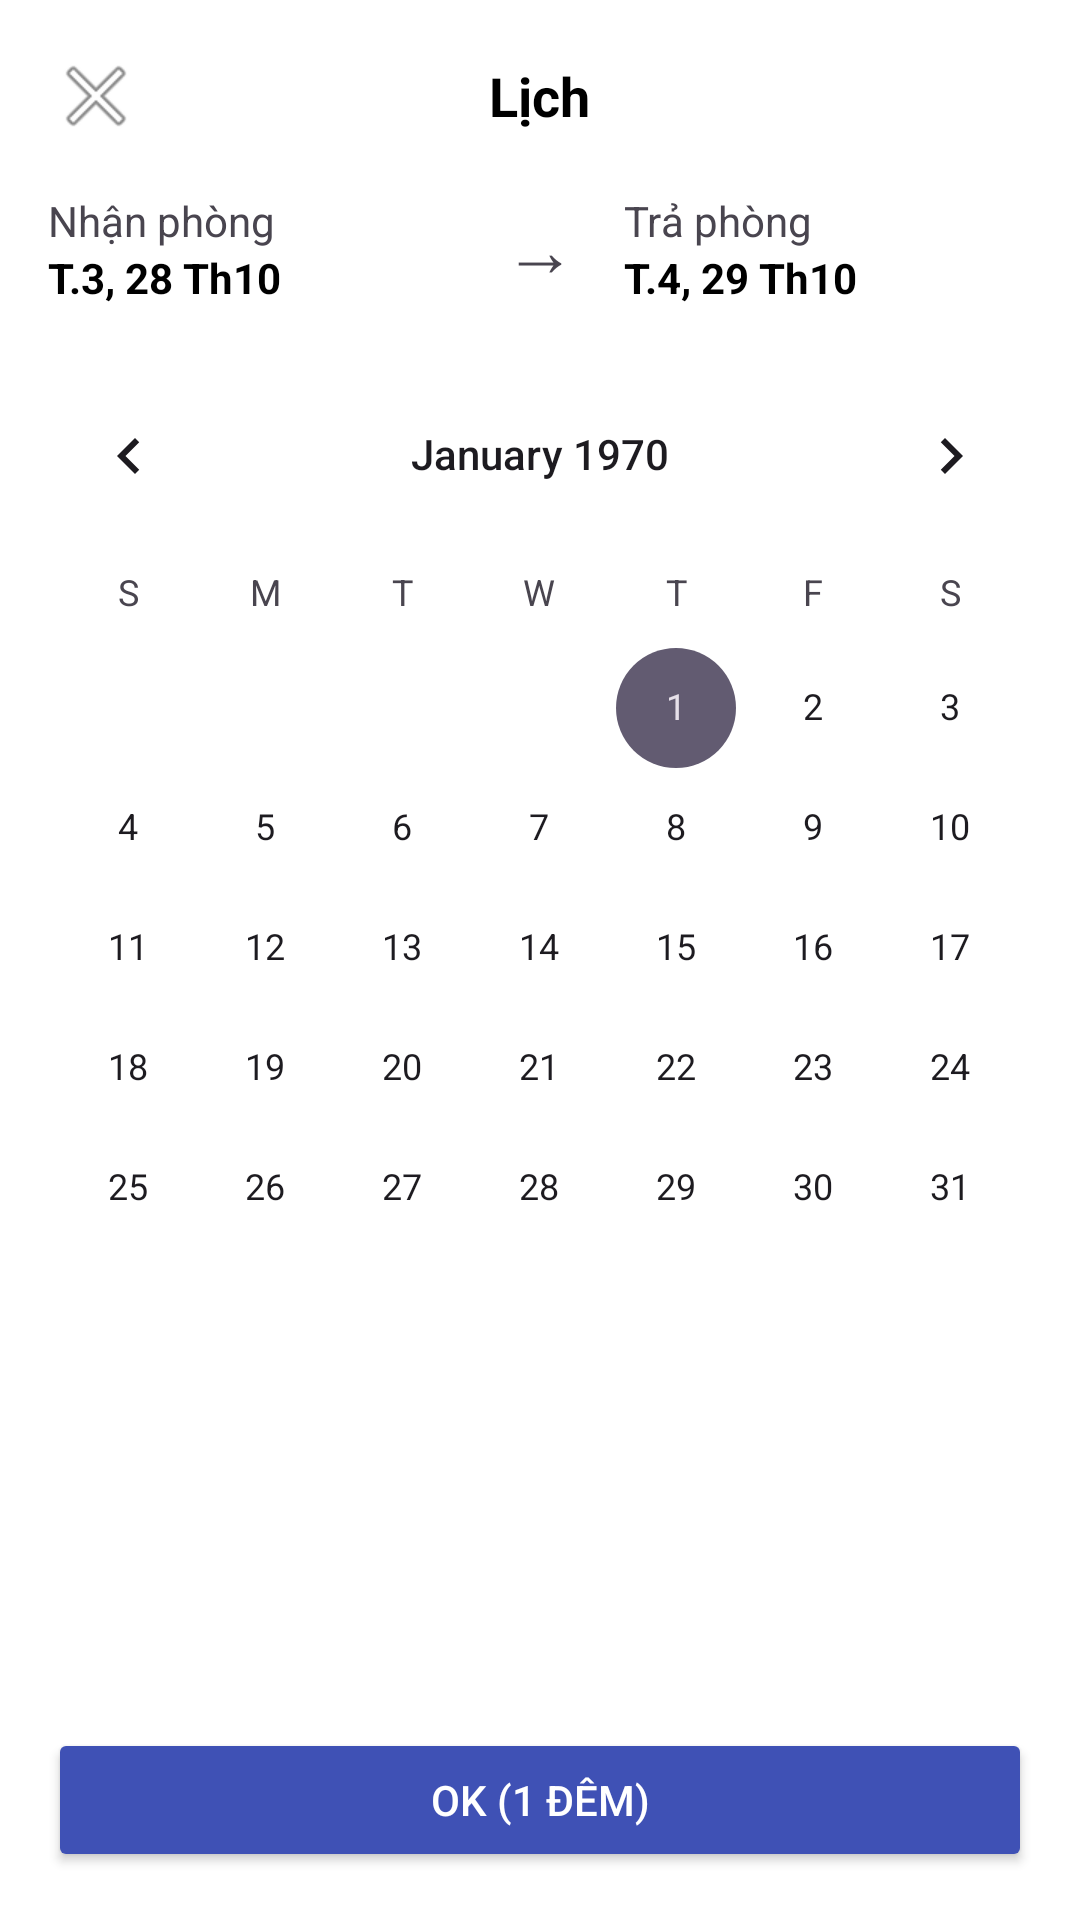

Produce the Android XML layout that renders to this screen, including the resource entries it uses.
<!-- AndroidManifest.xml: application theme Theme.BTL -->
<!-- res/layout/fragment_date_picker.xml -->
<?xml version="1.0" encoding="utf-8"?>
<LinearLayout xmlns:android="http://schemas.android.com/apk/res/android"
    xmlns:tools="http://schemas.android.com/tools"
    android:layout_width="match_parent"
    android:layout_height="match_parent"
    android:orientation="vertical"
    android:background="@android:color/white"
    tools:context=".ui.datepicker.DatePickerFragment">

    
    <RelativeLayout
        android:layout_width="match_parent"
        android:layout_height="wrap_content"
        android:padding="16dp">

        <ImageView
            android:id="@+id/close_button"
            android:layout_width="wrap_content"
            android:layout_height="wrap_content"
            android:layout_centerVertical="true"
            android:src="@android:drawable/ic_menu_close_clear_cancel" />

        <TextView
            android:layout_width="wrap_content"
            android:layout_height="wrap_content"
            android:layout_centerInParent="true"
            android:text="Lịch"
            android:textColor="@android:color/black"
            android:textSize="18sp"
            android:textStyle="bold" />
    </RelativeLayout>

    
    <LinearLayout
        android:layout_width="match_parent"
        android:layout_height="wrap_content"
        android:orientation="horizontal"
        android:paddingStart="16dp"
        android:paddingEnd="16dp"
        android:gravity="center_vertical">

        <LinearLayout
            android:layout_width="0dp"
            android:layout_height="wrap_content"
            android:layout_weight="1"
            android:orientation="vertical">
            <TextView
                android:layout_width="wrap_content"
                android:layout_height="wrap_content"
                android:text="Nhận phòng"/>
            <TextView
                android:layout_width="wrap_content"
                android:layout_height="wrap_content"
                android:text="T.3, 28 Th10"
                android:textColor="@android:color/black"
                android:textStyle="bold"/>
        </LinearLayout>

        <TextView
            android:layout_width="wrap_content"
            android:layout_height="wrap_content"
            android:text="→"
            android:textSize="24sp"
            android:layout_marginStart="16dp"
            android:layout_marginEnd="16dp"/>

        <LinearLayout
            android:layout_width="0dp"
            android:layout_height="wrap_content"
            android:layout_weight="1"
            android:orientation="vertical">
            <TextView
                android:layout_width="wrap_content"
                android:layout_height="wrap_content"
                android:text="Trả phòng"/>
            <TextView
                android:layout_width="wrap_content"
                android:layout_height="wrap_content"
                android:text="T.4, 29 Th10"
                android:textColor="@android:color/black"
                android:textStyle="bold"/>
        </LinearLayout>
    </LinearLayout>

    
    <CalendarView
        android:id="@+id/calendar_view"
        android:layout_width="match_parent"
        android:layout_height="wrap_content"
        android:layout_marginTop="16dp" />
    
    <View
        android:layout_width="match_parent"
        android:layout_height="0dp"
        android:layout_weight="1"/>

    
    <Button
        android:id="@+id/ok_button"
        android:layout_width="match_parent"
        android:layout_height="wrap_content"
        android:layout_margin="16dp"
        android:text="OK (1 đêm)"
        android:backgroundTint="#3F51B5"
        android:textColor="@android:color/white"
        android:padding="12dp"/>

</LinearLayout>
<!-- resources referenced by this layout -->
<resources>
  <style name="Theme.BTL" parent="Base.Theme.BTL" />
  <style name="Base.Theme.BTL" parent="Theme.Material3.DayNight.NoActionBar">
          
          
      </style>
</resources>
